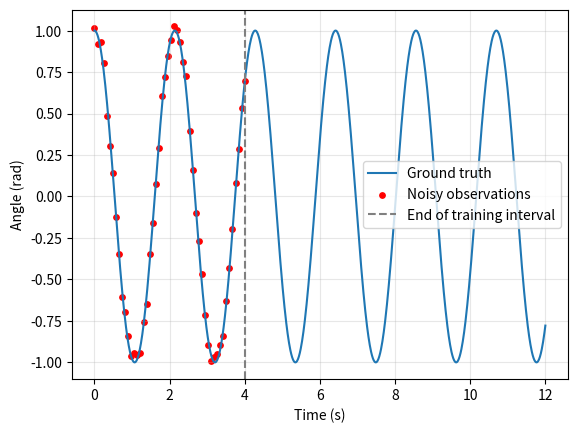

Source code (Python):
import numpy as np
import matplotlib.pyplot as plt
from scipy.integrate import solve_ivp


def pendulum_ode(t, y, g=9.81, L=1.0):
    theta, omega = y

    dtheta = omega
    domega = -(g / L) * np.sin(theta)

    return [dtheta, domega]


def generate_data(
    t_end=12.0, train_end=4.0, n_train=50, n_eval=1000, noise_std=0.05, seed=42
):
    # Initial conditions
    theta0 = 1.0
    omega0 = 0.0

    # Solve the differential equation
    sol = solve_ivp(
        pendulum_ode,
        (0, t_end),
        [theta0, omega0],
        dense_output=True,
        rtol=1e-10,
        atol=1e-12,
    )

    if not sol.success:
        raise RuntimeError(sol.message)

    # Ground truth over the entire interval
    t_true = np.linspace(0, t_end, n_eval)
    theta_true = sol.sol(t_true)[0]

    # Training observations
    t_train = np.linspace(0, train_end, n_train)
    theta_train_true = sol.sol(t_train)[0]

    # Add Gaussian noise
    rng = np.random.default_rng(seed)
    noise = rng.normal(0, noise_std, size=n_train)
    theta_train = theta_train_true + noise

    return {
        "t_true": t_true,
        "theta_true": theta_true,
        "t_train": t_train,
        "theta_train": theta_train,
    }


if __name__ == "__main__":
    data = generate_data()

    plt.plot(data["t_true"], data["theta_true"], label="Ground truth")

    plt.scatter(
        data["t_train"],
        data["theta_train"],
        color="red",
        s=15,
        label="Noisy observations",
    )

    plt.axvline(4, color="gray", linestyle="--", label="End of training interval")

    plt.xlabel("Time (s)")
    plt.ylabel("Angle (rad)")
    plt.legend()
    plt.grid(alpha=0.3)
    plt.show()
